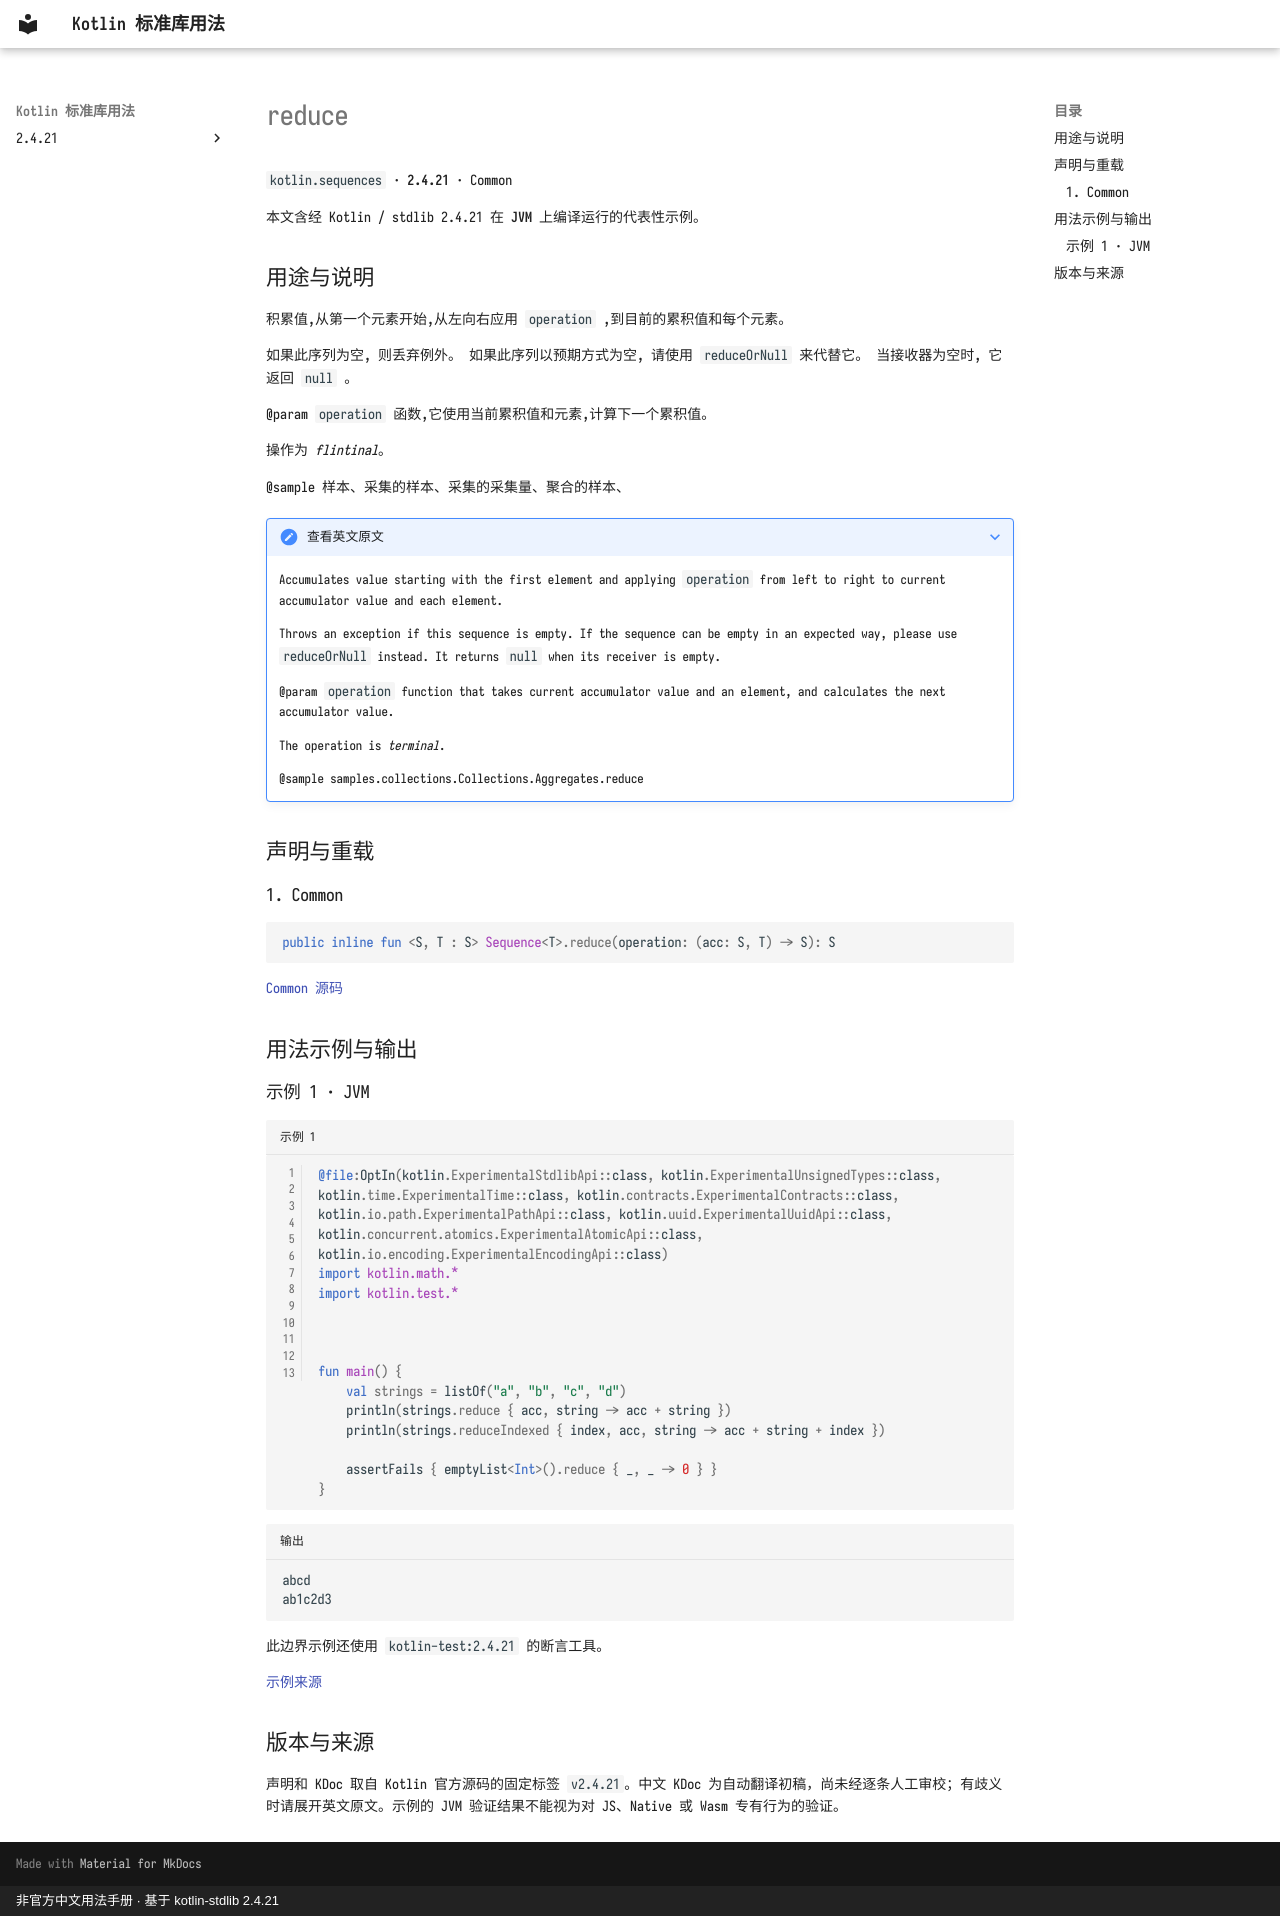

repository: oooooooko/kotlin-stdlib-docs · page: zh/api/kotlin.sequences/reduce--4c7e98bf/index.html · generator: mkdocs · copyright: 非官方中文用法手册 · 基于 kotlin-stdlib 2.4.21

# reduce

`kotlin.sequences` · **2.4.21** · Common

本文含经 Kotlin / stdlib 2.4.21 在 **JVM** 上编译运行的代表性示例。

## 用途与说明

积累值,从第一个元素开始,从左向右应用 `operation` ,到目前的累积值和每个元素。

如果此序列为空, 则丢弃例外。 如果此序列以预期方式为空, 请使用 `reduceOrNull` 来代替它。 当接收器为空时, 它返回 `null` 。

@param `operation` 函数,它使用当前累积值和元素,计算下一个累积值。

操作为 _flintinal_。

@sample 样本、采集的样本、采集的采集量、聚合的样本、

??? note "查看英文原文"

    Accumulates value starting with the first element and applying `operation` from left to right
    to current accumulator value and each element.
    
    Throws an exception if this sequence is empty. If the sequence can be empty in an expected way,
    please use `reduceOrNull` instead. It returns `null` when its receiver is empty.
    
    @param `operation` function that takes current accumulator value and an element,
    and calculates the next accumulator value.
    
    The operation is _terminal_.
    
    @sample samples.collections.Collections.Aggregates.reduce

## 声明与重载

### 1. Common

```kotlin
public inline fun <S, T : S> Sequence<T>.reduce(operation: (acc: S, T) -> S): S
```

[Common 源码](https://github.com/JetBrains/kotlin/blob/v2.4.21/libraries/stdlib/common/src/generated/_Sequences.kt#L2630)

## 用法示例与输出

### 示例 1 · JVM

```kotlin title="示例 1" linenums="1"
@file:OptIn(kotlin.ExperimentalStdlibApi::class, kotlin.ExperimentalUnsignedTypes::class, kotlin.time.ExperimentalTime::class, kotlin.contracts.ExperimentalContracts::class, kotlin.io.path.ExperimentalPathApi::class, kotlin.uuid.ExperimentalUuidApi::class, kotlin.concurrent.atomics.ExperimentalAtomicApi::class, kotlin.io.encoding.ExperimentalEncodingApi::class)
import kotlin.math.*
import kotlin.test.*



fun main() {
    val strings = listOf("a", "b", "c", "d")
    println(strings.reduce { acc, string -> acc + string })
    println(strings.reduceIndexed { index, acc, string -> acc + string + index })

    assertFails { emptyList<Int>().reduce { _, _ -> 0 } }
}
```

```text title="输出"
abcd
ab1c2d3
```

此边界示例还使用 `kotlin-test:2.4.21` 的断言工具。

[示例来源](https://github.com/JetBrains/kotlin/blob/v2.4.21/libraries/stdlib/samples/test/samples/collections/collections.kt#L1237)

## 版本与来源

声明和 KDoc 取自 Kotlin 官方源码的固定标签 `v2.4.21`。中文 KDoc 为自动翻译初稿，尚未经逐条人工审校；有歧义时请展开英文原文。示例的 JVM 验证结果不能视为对 JS、Native 或 Wasm 专有行为的验证。
